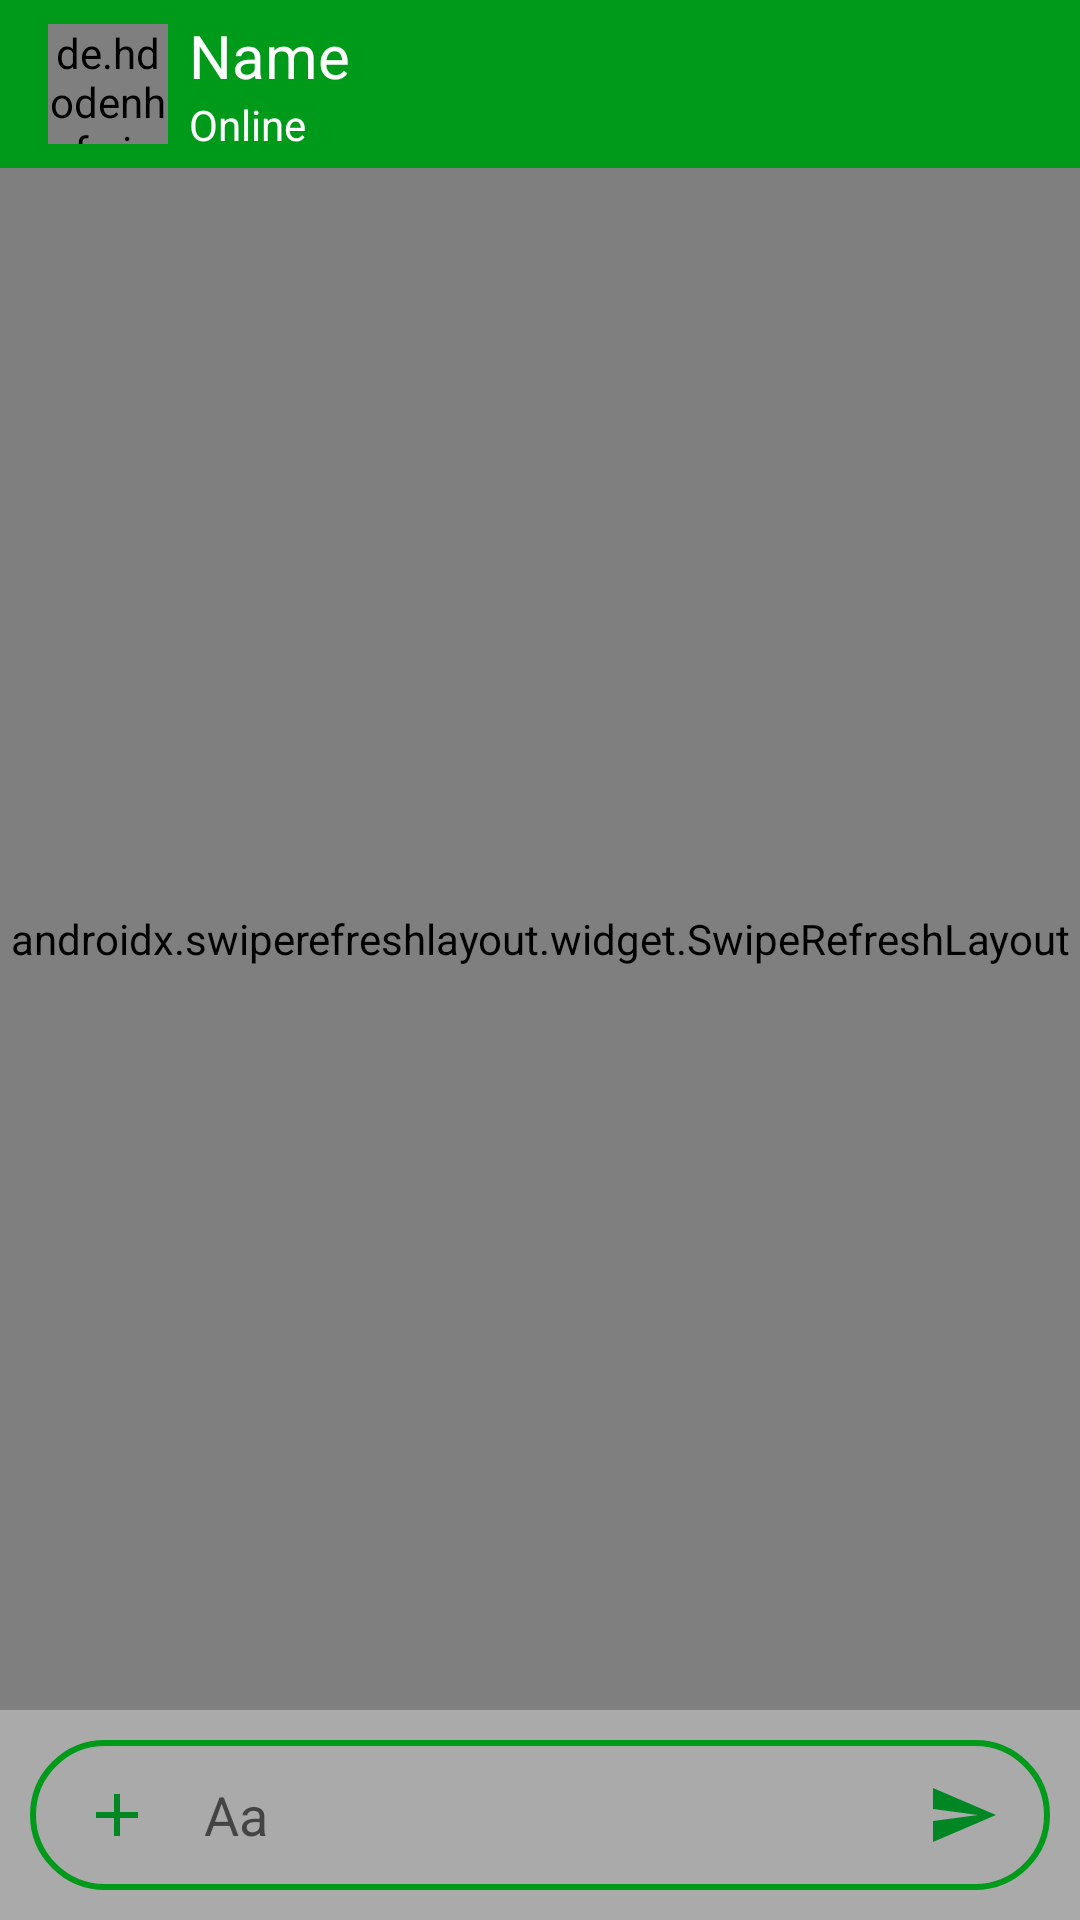

Layout XML and referenced resources for this Android screen:
<!-- AndroidManifest.xml: application theme AppTheme -->
<!-- res/layout/activity_chat.xml -->
<?xml version="1.0" encoding="utf-8"?>
<RelativeLayout xmlns:android="http://schemas.android.com/apk/res/android"
    xmlns:app="http://schemas.android.com/apk/res-auto"
    xmlns:tools="http://schemas.android.com/tools"
    android:layout_width="match_parent"
    android:layout_height="match_parent"
    android:background="@android:color/darker_gray"
    tools:context=".ChatActivity">

    <com.google.android.material.appbar.AppBarLayout
        android:id="@+id/msg_appbar_layout"
        android:layout_width="match_parent"
        android:layout_height="?attr/actionBarSize">

        <androidx.appcompat.widget.Toolbar
            android:id="@+id/message_toolbar"
            android:layout_width="match_parent"
            android:layout_height="wrap_content"
            android:background="@color/colorPrimaryDark"
            android:theme="@style/Base.ThemeOverlay.AppCompat.Dark.ActionBar">

            <de.hdodenhof.circleimageview.CircleImageView
                android:id="@+id/msg_profile_image"
                android:layout_width="40dp"
                android:layout_height="40dp"
                android:src="@mipmap/ic_launcher" />

            <LinearLayout
                android:layout_width="wrap_content"
                android:layout_height="wrap_content"
                android:orientation="vertical">

                <TextView
                    android:id="@+id/msg_profile_name"
                    android:layout_width="wrap_content"
                    android:layout_height="wrap_content"
                    android:layout_marginStart="7dp"
                    android:text="Name"
                    android:textColor="@android:color/white"
                    android:textSize="20sp" />

                <TextView
                    android:id="@+id/msg_online_status"
                    android:layout_width="wrap_content"
                    android:layout_height="wrap_content"
                    android:layout_marginStart="7dp"
                    android:text="Online"
                    android:textColor="@android:color/white" />
            </LinearLayout>

        </androidx.appcompat.widget.Toolbar>
    </com.google.android.material.appbar.AppBarLayout>

    <androidx.swiperefreshlayout.widget.SwipeRefreshLayout
        android:layout_width="match_parent"
        android:layout_height="match_parent"
        android:id="@+id/msg_swipe"
        android:layout_above="@+id/send_layout"
        android:layout_below="@id/msg_appbar_layout">

        <androidx.recyclerview.widget.RecyclerView
            android:id="@+id/msg_RV"
            android:layout_width="match_parent"
            android:layout_height="match_parent" />

    </androidx.swiperefreshlayout.widget.SwipeRefreshLayout>


    <RelativeLayout
        android:id="@+id/send_layout"
        android:layout_width="match_parent"
        android:layout_height="wrap_content"
        android:layout_alignParentBottom="true"
        android:layout_margin="10dp"
        android:background="@drawable/send_bg"
        android:padding="5dp">

        <LinearLayout
            android:layout_width="match_parent"
            android:layout_height="wrap_content"
            android:gravity="center_vertical"
            android:orientation="horizontal"
            android:weightSum="10">

            <ImageButton
                android:id="@+id/msg_add_item"
                android:layout_width="60dp"
                android:layout_height="40dp"
                android:layout_gravity="center_horizontal|center_vertical"
                android:layout_weight="1"
                android:background="@color/fui_transparent"
                app:srcCompat="@drawable/ic_bplus" />

            <EditText
                android:id="@+id/msg_text"
                android:layout_width="match_parent"
                android:layout_height="wrap_content"
                android:layout_centerVertical="true"
                android:layout_toLeftOf="@+id/send_button"
                android:layout_weight="8"
                android:background="@android:color/transparent"
                android:hint="Aa"
                android:inputType="textCapSentences|textMultiLine"
                android:maxHeight="50dp"
                android:padding="5dp"
                android:textColor="@android:color/white"
                android:textSize="18sp" />

            <ImageButton
                android:id="@+id/msg_send"
                android:layout_width="60dp"
                android:layout_height="40dp"
                android:layout_gravity="center_horizontal|center_vertical"
                android:layout_weight="1"
                android:background="@color/fui_transparent"
                app:srcCompat="@drawable/ic_send" />
        </LinearLayout>

    </RelativeLayout>

</RelativeLayout>
<!-- resources referenced by this layout -->
<resources>
  <color name="colorPrimaryDark">#009A1A</color>
  <!-- drawable ic_bplus (drawable) -->
  <vector android:height="24dp" android:tint="#008724"
      android:viewportHeight="24" android:viewportWidth="24"
      android:width="24dp" xmlns:android="http://schemas.android.com/apk/res/android">
      <path android:fillColor="@android:color/white" android:pathData="M19,13h-6v6h-2v-6H5v-2h6V5h2v6h6v2z"/>
  </vector>
  <!-- drawable ic_send (drawable) -->
  <vector android:height="24dp" android:tint="#008724"
      android:viewportHeight="24" android:viewportWidth="24"
      android:width="24dp" xmlns:android="http://schemas.android.com/apk/res/android">
      <path android:fillColor="@android:color/white" android:pathData="M2.01,21L23,12 2.01,3 2,10l15,2 -15,2z"/>
  </vector>
  <!-- drawable send_bg (drawable-v24) -->
  <?xml version="1.0" encoding="utf-8"?>
  <shape xmlns:android="http://schemas.android.com/apk/res/android" android:shape="rectangle">
      <solid android:color="@android:color/transparent">
      </solid>
      <corners android:radius="35dp"/>
      <stroke android:color="@color/colorPrimaryDark" android:width="2dp"/>
  
  </shape>
  <style name="AppTheme" parent="Theme.AppCompat.Light.NoActionBar">
          
          <item name="colorPrimary">@color/colorPrimary</item>
          <item name="colorPrimaryDark">@color/colorPrimaryDark</item>
          <item name="colorAccent">@color/colorAccent</item>
      </style>
  <color name="colorPrimary">#00EA27</color>
  <color name="colorAccent">#03DAC5</color>
</resources>
